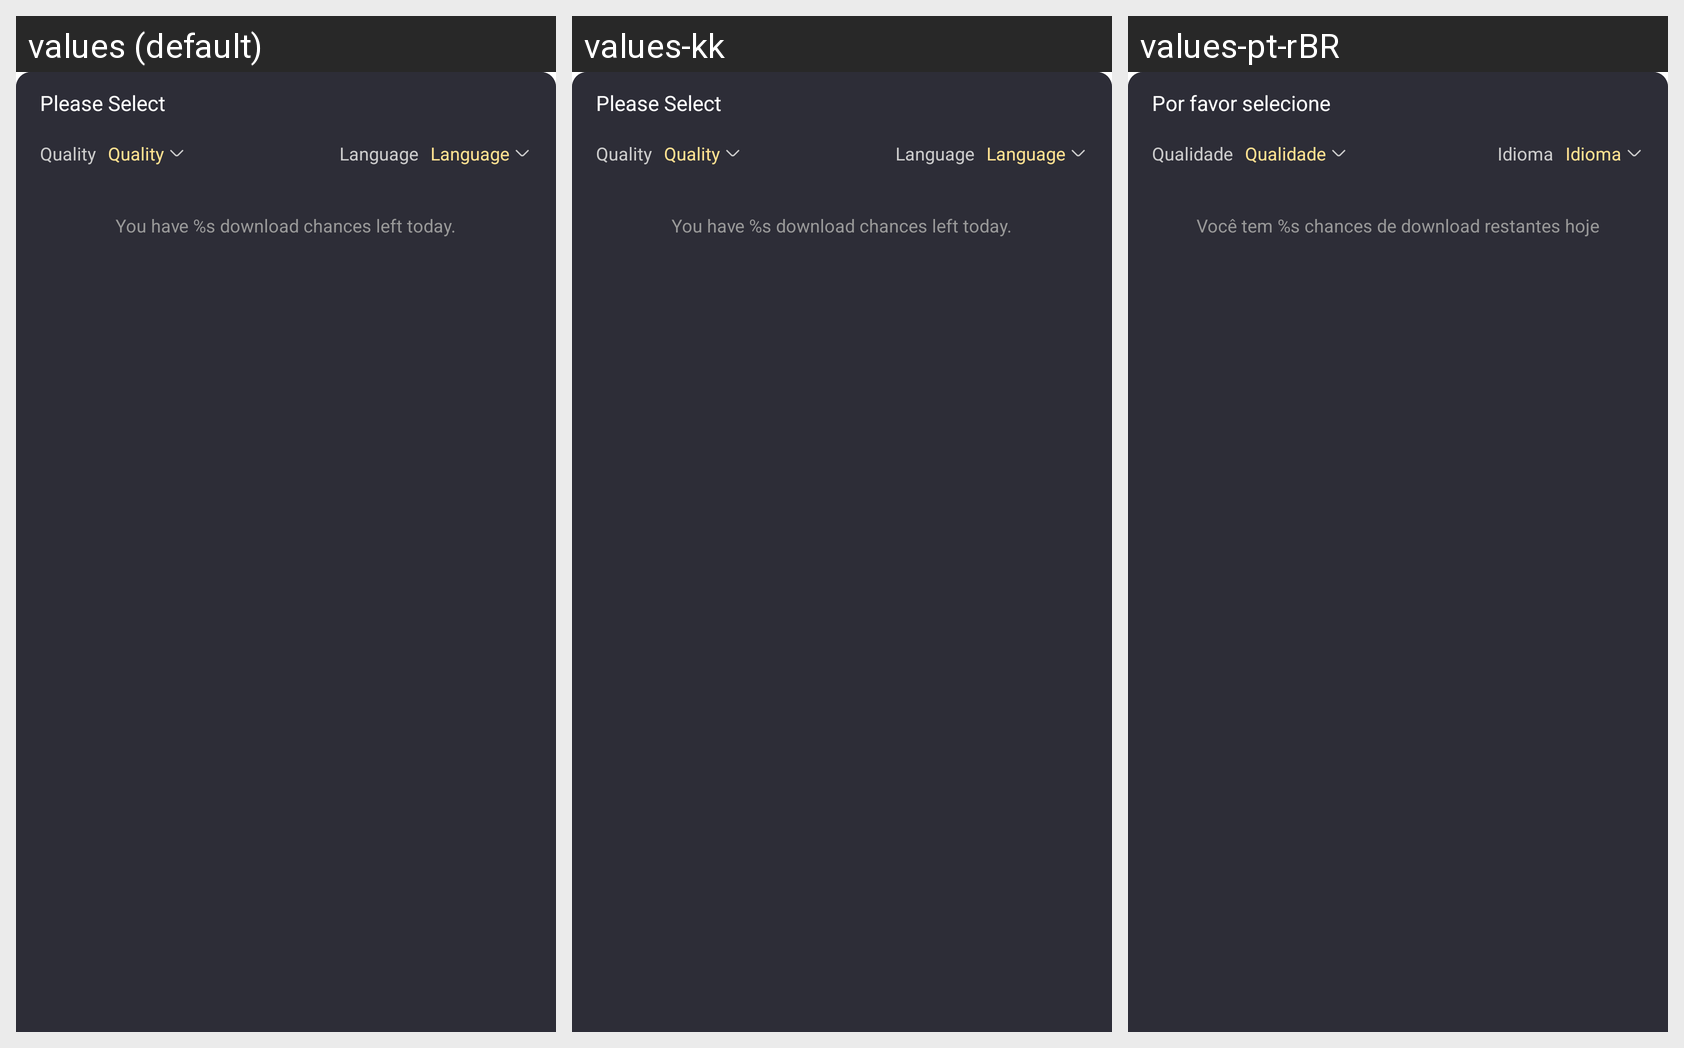

The Android screen above is rendered under several locales of the same app. Produce the string resources it draws, with the default and per-locale values.
Android screen res/layout/fragment_bottom_film_launage_download_new.xml rendered under 3 locales, left to right: values (default), values-kk, values-pt-rBR. Device: Nexus 5 (rendered at 1080×1920; each locale shown at half size, 540×960, under a caption strip naming it); theme AppTheme.
Other locales in the repository, not shown: values-en, values-es, values-gu, values-hi, values-ky, values-ml, values-pa, values-pt, values-te.
Strings drawn on this screen, with the default value and each locale's value (text and hints the layout hard-codes, and strings that could not be matched under every locale, appear in the picture but are not listed):

please_select
  values: Please Select
  values-kk: Please Select  [not translated; the default value is used]
  values-pt-rBR: Por favor selecione  [from values-pt]

cast_screen_change_definition
  values: Quality
  values-kk: Quality  [not translated; the default value is used]
  values-pt-rBR: Qualidade  [from values-pt]

language
  values: Language
  values-kk: Language  [not translated; the default value is used]
  values-pt-rBR: Idioma  [from values-pt]

you_have_download_chances_left_today
  values: You have %s download chances left today.
  values-kk: You have %s download chances left today.  [not translated; the default value is used]
  values-pt-rBR: Você tem %s chances de download restantes hoje  [from values-pt]
